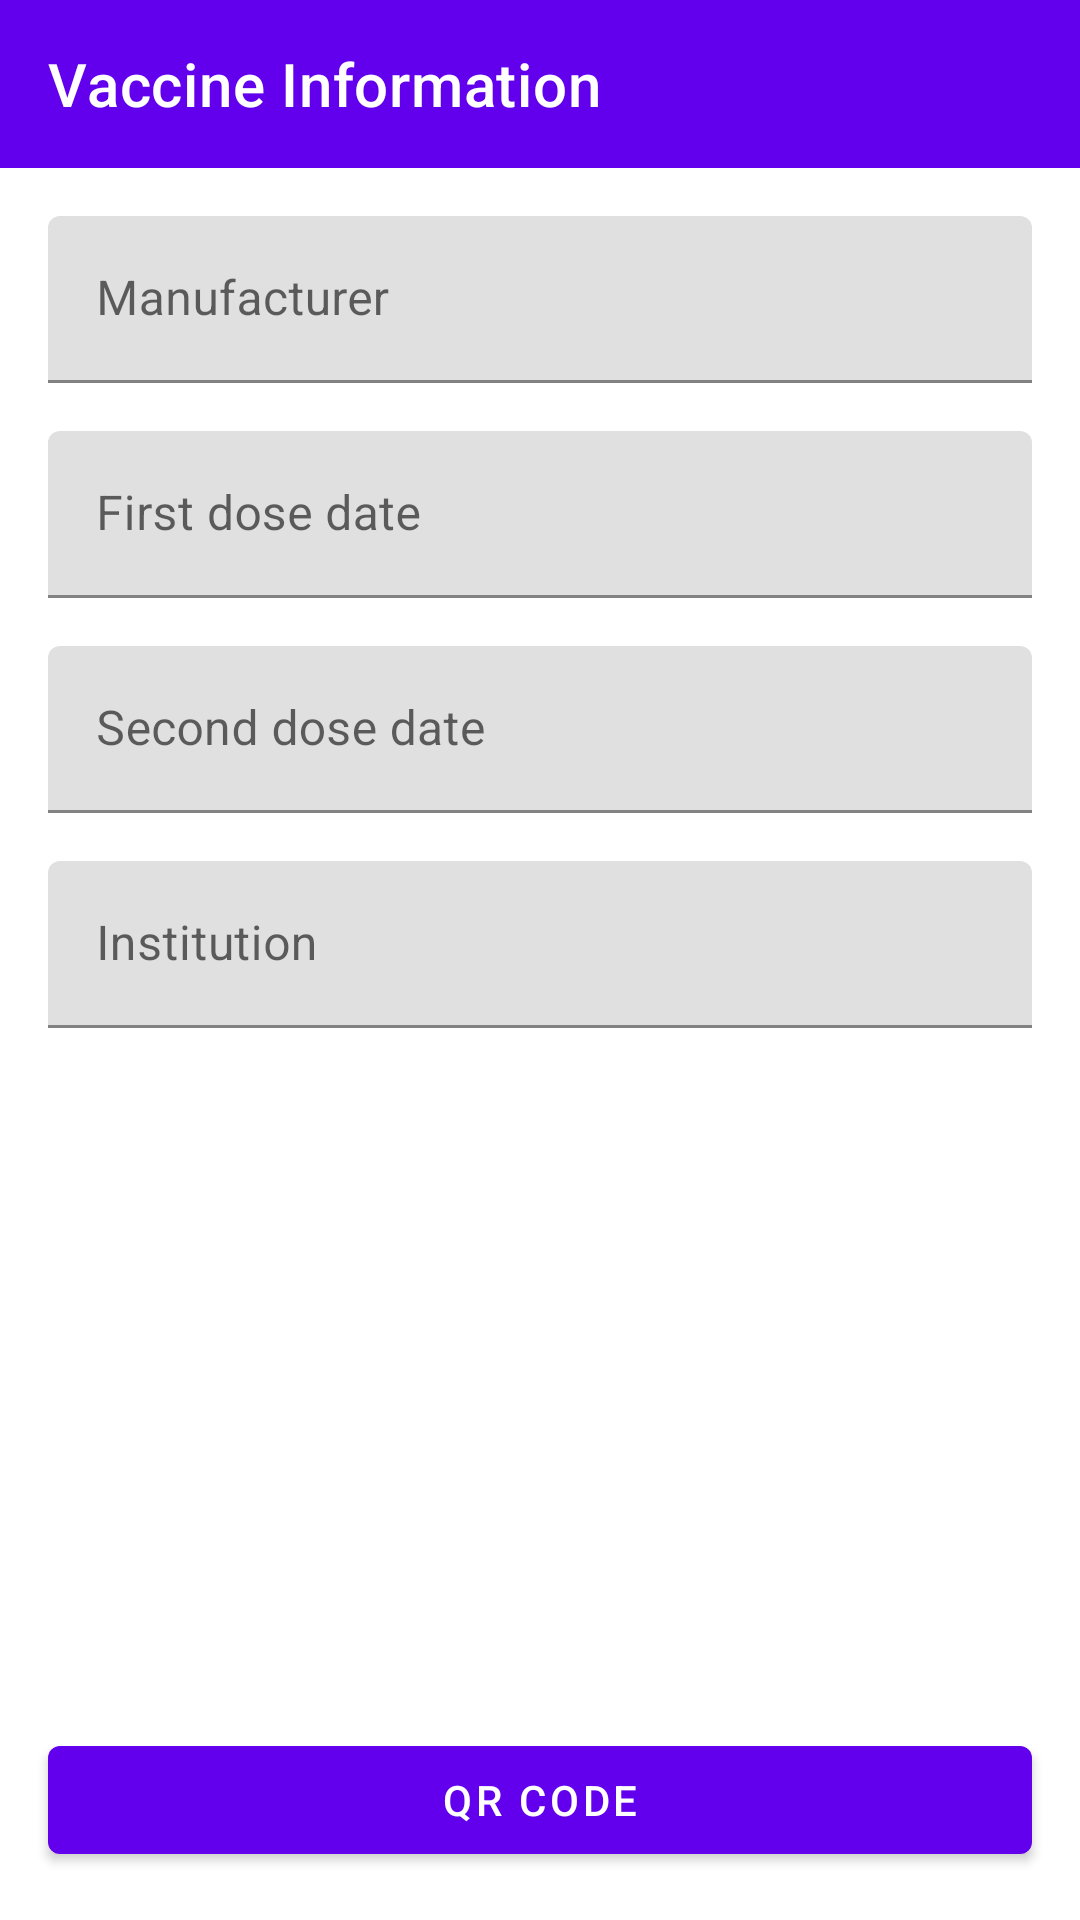

Produce the Android XML layout that renders to this screen, including the resource entries it uses.
<!-- AndroidManifest.xml: application theme Theme.AntiCovid -->
<!-- res/layout/fragment_vaccinated.xml -->
<?xml version="1.0" encoding="utf-8"?>
<androidx.constraintlayout.widget.ConstraintLayout
    xmlns:android="http://schemas.android.com/apk/res/android"
    xmlns:app="http://schemas.android.com/apk/res-auto"
    android:background="@color/white"
    android:layout_width="match_parent"
    android:layout_height="match_parent">

    <com.google.android.material.appbar.MaterialToolbar
        android:id="@+id/toolbar"
        android:layout_width="match_parent"
        android:layout_height="wrap_content"
        app:layout_constraintTop_toTopOf="parent"
        android:background="?colorPrimary"
        app:title="@string/my_vaccine_information"
        app:titleTextColor="@color/white"/>

    <LinearLayout
        android:layout_width="match_parent"
        android:layout_height="wrap_content"
        app:layout_constraintTop_toBottomOf="@id/toolbar"
        android:orientation="vertical"
        android:padding="16dp">

        <com.google.android.material.textfield.TextInputLayout
            android:layout_width="match_parent"
            android:layout_height="wrap_content"
            app:boxStrokeColor="@null"
            android:hint="@string/manufacturer">

            <com.google.android.material.textfield.TextInputEditText
                android:id="@+id/textInput_manufacturer"
                android:layout_width="match_parent"
                android:layout_height="wrap_content"
                android:textColor="@color/black"
                android:textSize="16sp"
                android:enabled="false"/>

        </com.google.android.material.textfield.TextInputLayout>

        <Space
            android:layout_width="0dp"
            android:layout_height="16dp"/>

        <com.google.android.material.textfield.TextInputLayout
            android:layout_width="match_parent"
            android:layout_height="wrap_content"
            app:boxStrokeColor="@null"
            android:hint="@string/first_dose_date">

            <com.google.android.material.textfield.TextInputEditText
                android:id="@+id/first_dose_date"
                android:layout_width="match_parent"
                android:layout_height="wrap_content"
                android:textColor="@color/black"
                android:textSize="16sp"
                android:enabled="false"/>

        </com.google.android.material.textfield.TextInputLayout>

        <Space
            android:layout_width="0dp"
            android:layout_height="16dp"/>

        <com.google.android.material.textfield.TextInputLayout
            android:layout_width="match_parent"
            android:layout_height="wrap_content"
            app:boxStrokeColor="@null"
            android:hint="@string/second_dose_date">

            <com.google.android.material.textfield.TextInputEditText
                android:id="@+id/second_dose_date"
                android:layout_width="match_parent"
                android:layout_height="wrap_content"
                android:textColor="@color/black"
                android:textSize="16sp"
                android:enabled="false"/>

        </com.google.android.material.textfield.TextInputLayout>

        <Space
            android:layout_width="0dp"
            android:layout_height="16dp"/>

        <com.google.android.material.textfield.TextInputLayout
            android:layout_width="match_parent"
            android:layout_height="wrap_content"
            app:boxStrokeColor="@null"
            android:hint="@string/institution">

            <com.google.android.material.textfield.TextInputEditText
                android:id="@+id/institution"
                android:layout_width="match_parent"
                android:layout_height="wrap_content"
                android:textColor="@color/black"
                android:textSize="16sp"
                android:enabled="false"/>

        </com.google.android.material.textfield.TextInputLayout>

    </LinearLayout>


    <com.google.android.material.button.MaterialButton
        android:id="@+id/btn_show_qr_code"
        android:layout_width="match_parent"
        android:layout_height="wrap_content"
        android:layout_margin="16dp"
        android:text="@string/valid_qr_code"
        app:layout_constraintBottom_toBottomOf="parent"/>


</androidx.constraintlayout.widget.ConstraintLayout>
<!-- resources referenced by this layout -->
<resources>
  <color name="black">#FF000000</color>
  <color name="white">#FFFFFFFF</color>
  <string name="first_dose_date">First dose date</string>
  <string name="institution">Institution</string>
  <string name="manufacturer">Manufacturer</string>
  <string name="my_vaccine_information">Vaccine Information</string>
  <string name="second_dose_date">Second dose date</string>
  <string name="valid_qr_code">QR Code</string>
  <style name="Theme.AntiCovid" parent="Theme.MaterialComponents.DayNight.NoActionBar">
          
          <item name="colorPrimary">@color/purple_500</item>
          <item name="colorPrimaryVariant">@color/purple_700</item>
          <item name="colorOnPrimary">@color/white</item>
          <item name="backgroundColor">@color/white</item>
          
          <item name="android:statusBarColor" tools:targetApi="l">?attr/colorPrimaryVariant</item>
          <item name="colorControlNormal">@color/white</item>
          <item name="android:textColor">@color/black</item>
          
  
          <item name="actionMenuTextColor">@android:color/white</item>
      </style>
  <color name="purple_500">#FF6200EE</color>
  <color name="purple_700">#FF3700B3</color>
</resources>
